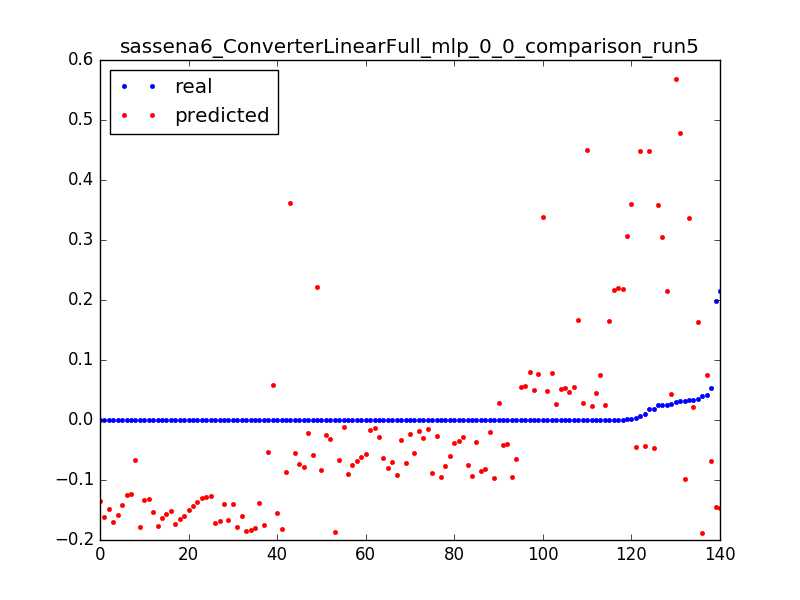

Data behind this chart, as committed beside it:
0.02474174419087561, 0.358078221695, 0.0031847133757961785
0.0009821, 0.3596, 0.006369
0.0001368, 0.3611, 0.009554
0.01754, 0.4476, 0.003185
0.006332, 0.4491, 0.006369
0.0004521, 0.4507, 0.009554
0.01755, -0.04604, 0.003185
0.003595, -0.0445, 0.006369
0.0106, -0.04297, 0.009554
0.0002219, -0.04144, 0.01274
0.0002321, -0.0399, 0.01592
0.0001879, -0.03837, 0.01911
0.0001975, -0.03683, 0.02229
0.0001886, -0.0353, 0.02548
0.0001759, -0.03377, 0.02866
0.0001584, -0.03223, 0.03185
0.0001816, -0.0307, 0.03503
0.0001888, -0.02916, 0.03822
0.0001677, -0.02763, 0.0414
0.0001822, -0.0261, 0.04459
0.0001548, -0.02456, 0.04777
0.0001795, -0.02303, 0.05096
0.0001476, -0.02149, 0.05414
0.0002047, -0.01996, 0.05732
0.0001814, -0.01843, 0.06051
0.0001671, -0.01689, 0.06369
0.0001816, -0.01536, 0.06688
0.0001671, -0.01382, 0.07006
0.0001635, -0.01229, 0.07325
0.02723, 0.04347, 0.003185
0.000464, 0.04501, 0.006369
0.0003861, 0.04654, 0.009554
0.0003487, 0.04808, 0.01274
0.0003307, 0.04961, 0.01592
0.0003609, 0.05114, 0.01911
0.0003616, 0.05268, 0.02229
0.0003163, 0.05421, 0.02548
0.0003897, 0.05575, 0.02866
0.0003235, 0.05728, 0.03185
0.0001173, 0.05882, 0.03503
0.0309, 0.4783, 0.003185
0.02934, 0.5679, 0.003185
0.04128, 0.07423, 0.003185
0.0005642, 0.07576, 0.006369
0.0003379, 0.0773, 0.009554
0.0003524, 0.07883, 0.01274
0.0003302, 0.08037, 0.01592
0.0345, 0.1637, 0.003185
0.0007749, 0.1653, 0.006369
0.000413, 0.1668, 0.009554
0.02522, 0.2158, 0.003185
0.0007788, 0.2173, 0.006369
0.000815, 0.2188, 0.009554
0.000804, 0.2204, 0.01274
0.0001512, 0.2219, 0.01592
0.02486, 0.3053, 0.003185
0.0009674, 0.3068, 0.006369
0.03999, -0.1883, 0.003185
0.0001607, -0.1868, 0.006369
0.0001092, -0.1853, 0.009554
0.0001092, -0.1837, 0.01274
... 80 more rows
